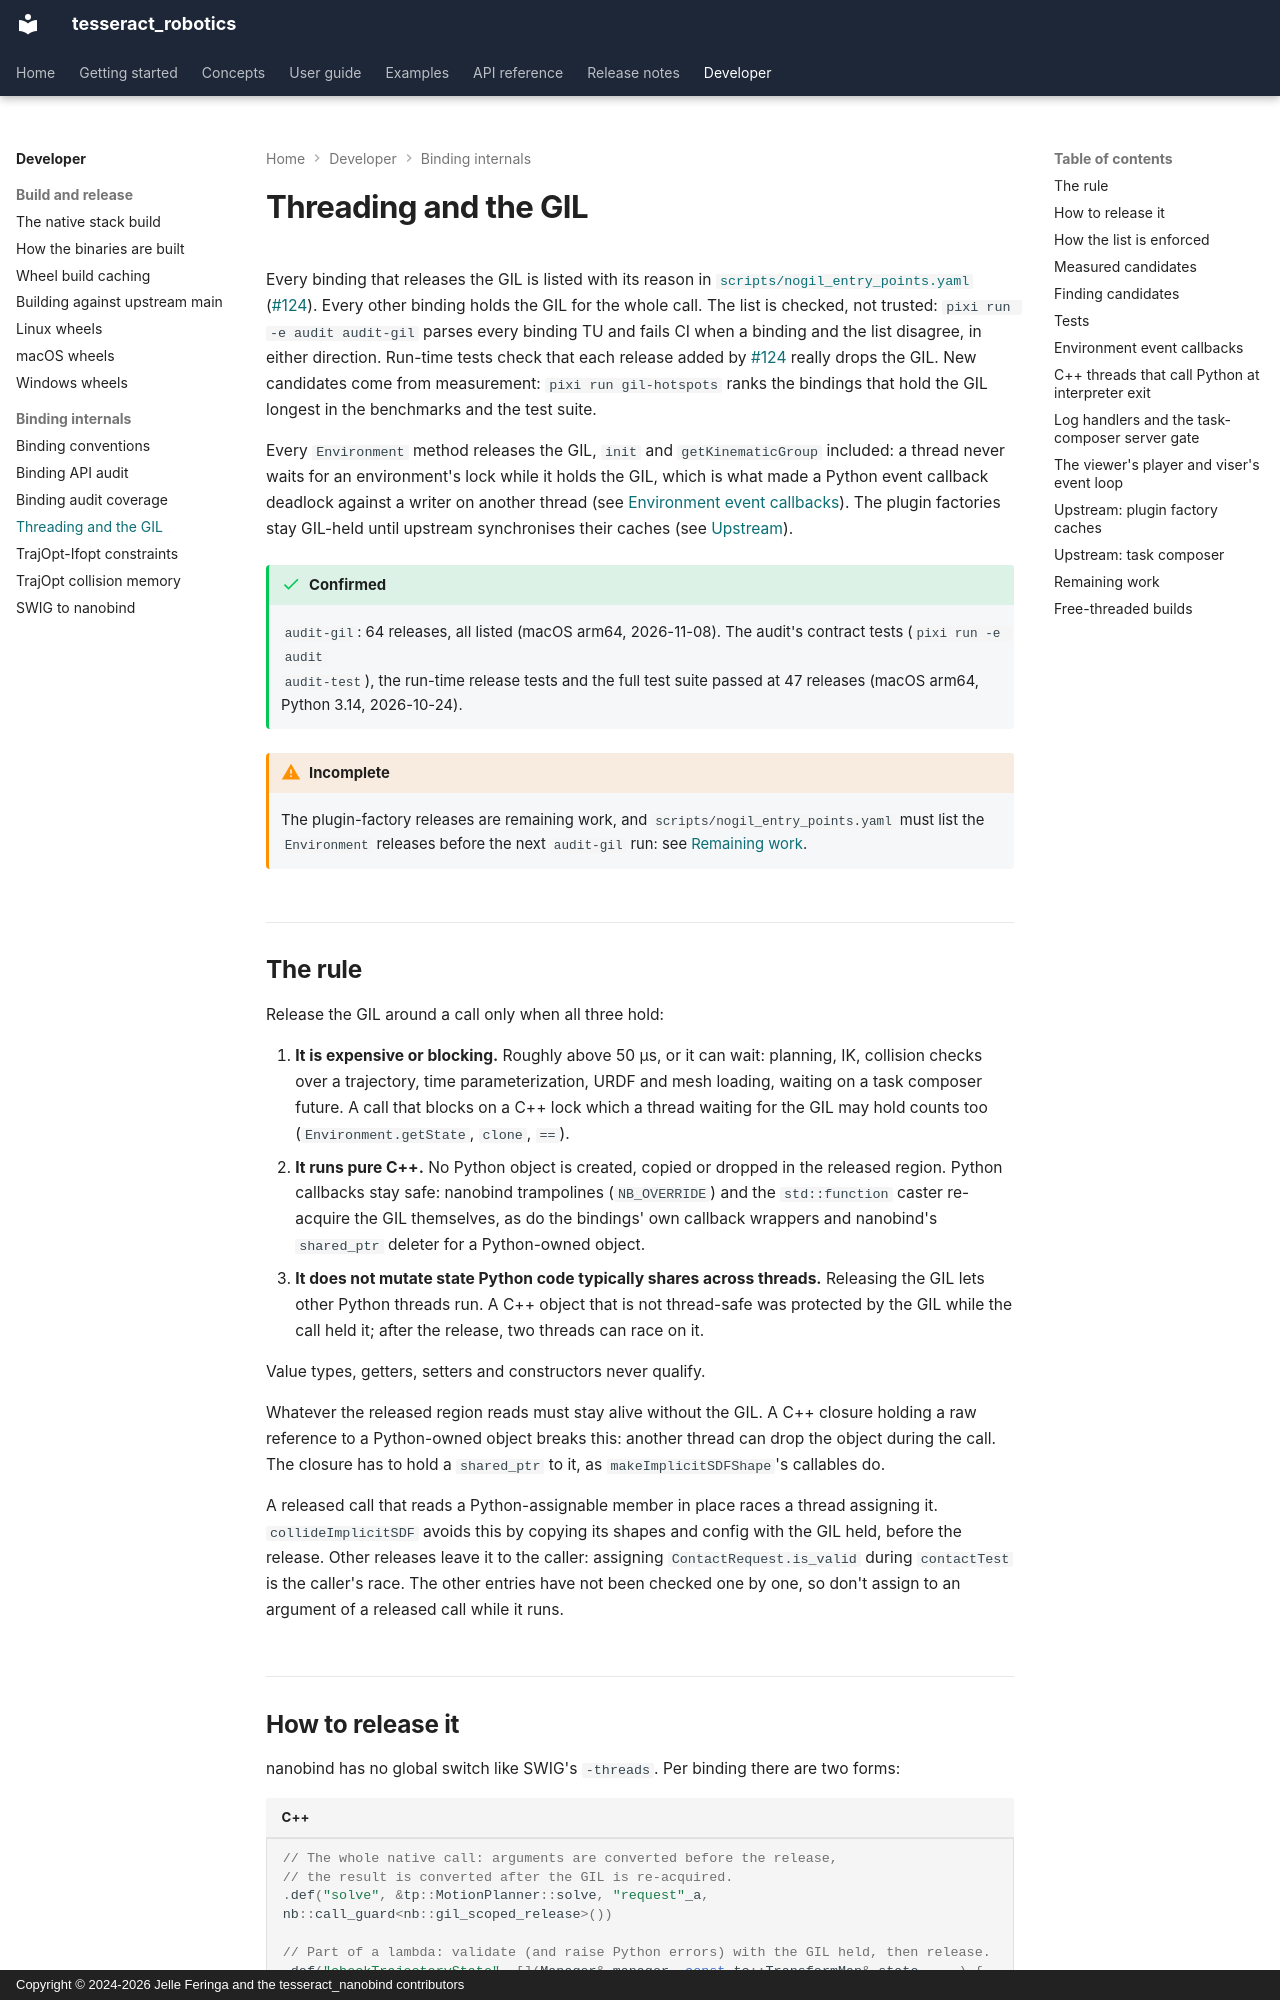

repository: tesseract-robotics/tesseract_nanobind · page: developer/threading/index.html · generator: mkdocs · copyright: Copyright © 2024-2026 Jelle Feringa and the tesseract_nanobind contributors

# Threading and the GIL

Every binding that releases the GIL is listed with its reason in
[`scripts/nogil_entry_points.yaml`](https://github.com/tesseract-robotics/tesseract_nanobind/blob/main/scripts/nogil_entry_points.yaml)
(#124). Every other binding holds the GIL for the whole call. The list is checked, not trusted:
`pixi run -e audit audit-gil` parses every binding TU and fails CI when a binding and the list
disagree, in either direction. Run-time tests check that each release added by #124 really drops
the GIL. New candidates come from measurement: `pixi run gil-hotspots` ranks the bindings that hold
the GIL longest in the benchmarks and the test suite.

Every `Environment` method releases the GIL, `init` and `getKinematicGroup` included: a thread
never waits for an environment's lock while it holds the GIL, which is what made a Python event
callback deadlock against a writer on another thread (see
[Environment event callbacks](#environment-event-callbacks)). The plugin factories stay GIL-held
until upstream synchronises their caches (see [Upstream](#upstream-plugin-factory-caches)).

!!! success "Confirmed"
    `audit-gil`: 64 releases, all listed (macOS arm64, 2026-11-08). The audit's contract tests (`pixi run -e audit
    audit-test`), the run-time release tests and the full test suite passed at 47 releases
    (macOS arm64, Python 3.14, 2026-10-24).

!!! warning "Incomplete"
    The plugin-factory releases are remaining work, and `scripts/nogil_entry_points.yaml` must list
    the `Environment` releases before the next `audit-gil` run: see [Remaining work](#remaining-work).

## The rule

Release the GIL around a call only when all three hold:

1. **It is expensive or blocking.** Roughly above 50 µs, or it can wait: planning, IK, collision
   checks over a trajectory, time parameterization, URDF and mesh loading, waiting on a task
   composer future. A call that blocks on a C++ lock which a thread waiting for the GIL may hold
   counts too (`Environment.getState`, `clone`, `==`).
2. **It runs pure C++.** No Python object is created, copied or dropped in the released region.
   Python callbacks stay safe: nanobind trampolines (`NB_OVERRIDE`) and the `std::function`
   caster re-acquire the GIL themselves, as do the bindings' own callback wrappers and
   nanobind's `shared_ptr` deleter for a Python-owned object.
3. **It does not mutate state Python code typically shares across threads.** Releasing the GIL
   lets other Python threads run. A C++ object that is not thread-safe was protected by the GIL
   while the call held it; after the release, two threads can race on it.

Value types, getters, setters and constructors never qualify.

Whatever the released region reads must stay alive without the GIL. A C++ closure holding a raw
reference to a Python-owned object breaks this: another thread can drop the object during the
call. The closure has to hold a `shared_ptr` to it, as `makeImplicitSDFShape`'s callables do.

A released call that reads a Python-assignable member in place races a thread assigning it.
`collideImplicitSDF` avoids this by copying its shapes and config with the GIL held, before the
release. Other releases leave it to the caller: assigning `ContactRequest.is_valid` during
`contactTest` is the caller's race. The other entries have not been checked one by one, so don't
assign to an argument of a released call while it runs.
